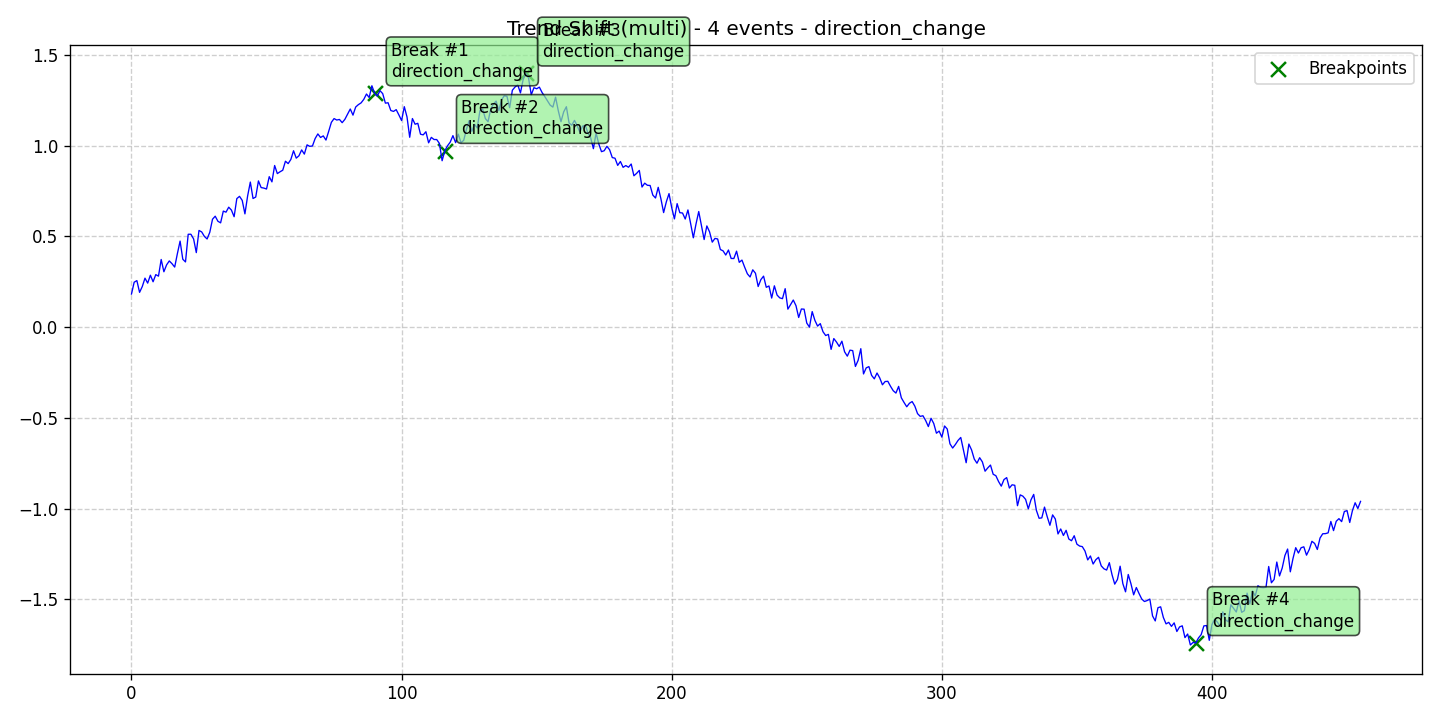

Source data for this figure (header and first rows):
data, stationary, det_lin_up, det_lin_down, det_quad, det_cubic, det_exp, det_damped, stoc_trend, volatility, single_seas, multiple_seas, point_anom_single, point_anom_multi, collect_anom, context_anom, mean_shift, var_shift, trend_shift, date, is_break, is_anomaly, is_multi, location_beginning
0.1828, 0, 0, 0, 0, 0, 0, 0, 0, 0, 0, 0, 0, 0, 0, 0, 0, 0, 1, 2020-01-01, 0, 0, 1, 0
0.2479, 0, 0, 0, 0, 0, 0, 0, 0, 0, 0, 0, 0, 0, 0, 0, 0, 0, 1, 2020-01-02, 0, 0, 1, 0
0.2568, 0, 0, 0, 0, 0, 0, 0, 0, 0, 0, 0, 0, 0, 0, 0, 0, 0, 1, 2020-01-03, 0, 0, 1, 0
0.192, 0, 0, 0, 0, 0, 0, 0, 0, 0, 0, 0, 0, 0, 0, 0, 0, 0, 1, 2020-01-04, 0, 0, 1, 0
0.224, 0, 0, 0, 0, 0, 0, 0, 0, 0, 0, 0, 0, 0, 0, 0, 0, 0, 1, 2020-01-05, 0, 0, 1, 0
0.2703, 0, 0, 0, 0, 0, 0, 0, 0, 0, 0, 0, 0, 0, 0, 0, 0, 0, 1, 2020-01-06, 0, 0, 1, 0
0.243, 0, 0, 0, 0, 0, 0, 0, 0, 0, 0, 0, 0, 0, 0, 0, 0, 0, 1, 2020-01-07, 0, 0, 1, 0
0.2866, 0, 0, 0, 0, 0, 0, 0, 0, 0, 0, 0, 0, 0, 0, 0, 0, 0, 1, 2020-01-08, 0, 0, 1, 0
0.2505, 0, 0, 0, 0, 0, 0, 0, 0, 0, 0, 0, 0, 0, 0, 0, 0, 0, 1, 2020-01-09, 0, 0, 1, 0
0.2898, 0, 0, 0, 0, 0, 0, 0, 0, 0, 0, 0, 0, 0, 0, 0, 0, 0, 1, 2020-01-10, 0, 0, 1, 0
0.2814, 0, 0, 0, 0, 0, 0, 0, 0, 0, 0, 0, 0, 0, 0, 0, 0, 0, 1, 2020-01-11, 0, 0, 1, 0
0.3733, 0, 0, 0, 0, 0, 0, 0, 0, 0, 0, 0, 0, 0, 0, 0, 0, 0, 1, 2020-01-12, 0, 0, 1, 0
0.3056, 0, 0, 0, 0, 0, 0, 0, 0, 0, 0, 0, 0, 0, 0, 0, 0, 0, 1, 2020-01-13, 0, 0, 1, 0
0.3435, 0, 0, 0, 0, 0, 0, 0, 0, 0, 0, 0, 0, 0, 0, 0, 0, 0, 1, 2020-01-14, 0, 0, 1, 0
0.3652, 0, 0, 0, 0, 0, 0, 0, 0, 0, 0, 0, 0, 0, 0, 0, 0, 0, 1, 2020-01-15, 0, 0, 1, 0
0.3501, 0, 0, 0, 0, 0, 0, 0, 0, 0, 0, 0, 0, 0, 0, 0, 0, 0, 1, 2020-01-16, 0, 0, 1, 0
0.3314, 0, 0, 0, 0, 0, 0, 0, 0, 0, 0, 0, 0, 0, 0, 0, 0, 0, 1, 2020-01-17, 0, 0, 1, 0
0.4057, 0, 0, 0, 0, 0, 0, 0, 0, 0, 0, 0, 0, 0, 0, 0, 0, 0, 1, 2020-01-18, 0, 0, 1, 0
0.4746, 0, 0, 0, 0, 0, 0, 0, 0, 0, 0, 0, 0, 0, 0, 0, 0, 0, 1, 2020-01-19, 0, 0, 1, 0
0.3746, 0, 0, 0, 0, 0, 0, 0, 0, 0, 0, 0, 0, 0, 0, 0, 0, 0, 1, 2020-01-20, 0, 0, 1, 0
0.3597, 0, 0, 0, 0, 0, 0, 0, 0, 0, 0, 0, 0, 0, 0, 0, 0, 0, 1, 2020-01-21, 0, 0, 1, 0
0.5123, 0, 0, 0, 0, 0, 0, 0, 0, 0, 0, 0, 0, 0, 0, 0, 0, 0, 1, 2020-01-22, 0, 0, 1, 0
0.5124, 0, 0, 0, 0, 0, 0, 0, 0, 0, 0, 0, 0, 0, 0, 0, 0, 0, 1, 2020-01-23, 0, 0, 1, 0
0.4868, 0, 0, 0, 0, 0, 0, 0, 0, 0, 0, 0, 0, 0, 0, 0, 0, 0, 1, 2020-01-24, 0, 0, 1, 0
0.4111, 0, 0, 0, 0, 0, 0, 0, 0, 0, 0, 0, 0, 0, 0, 0, 0, 0, 1, 2020-01-25, 0, 0, 1, 0
0.5333, 0, 0, 0, 0, 0, 0, 0, 0, 0, 0, 0, 0, 0, 0, 0, 0, 0, 1, 2020-01-26, 0, 0, 1, 0
0.525, 0, 0, 0, 0, 0, 0, 0, 0, 0, 0, 0, 0, 0, 0, 0, 0, 0, 1, 2020-01-27, 0, 0, 1, 0
0.5004, 0, 0, 0, 0, 0, 0, 0, 0, 0, 0, 0, 0, 0, 0, 0, 0, 0, 1, 2020-01-28, 0, 0, 1, 0
0.4863, 0, 0, 0, 0, 0, 0, 0, 0, 0, 0, 0, 0, 0, 0, 0, 0, 0, 1, 2020-01-29, 0, 0, 1, 0
0.5236, 0, 0, 0, 0, 0, 0, 0, 0, 0, 0, 0, 0, 0, 0, 0, 0, 0, 1, 2020-01-30, 0, 0, 1, 0
0.5952, 0, 0, 0, 0, 0, 0, 0, 0, 0, 0, 0, 0, 0, 0, 0, 0, 0, 1, 2020-01-31, 0, 0, 1, 0
0.6119, 0, 0, 0, 0, 0, 0, 0, 0, 0, 0, 0, 0, 0, 0, 0, 0, 0, 1, 2020-02-01, 0, 0, 1, 0
0.584, 0, 0, 0, 0, 0, 0, 0, 0, 0, 0, 0, 0, 0, 0, 0, 0, 0, 1, 2020-02-02, 0, 0, 1, 0
0.5753, 0, 0, 0, 0, 0, 0, 0, 0, 0, 0, 0, 0, 0, 0, 0, 0, 0, 1, 2020-02-03, 0, 0, 1, 0
0.6401, 0, 0, 0, 0, 0, 0, 0, 0, 0, 0, 0, 0, 0, 0, 0, 0, 0, 1, 2020-02-04, 0, 0, 1, 0
0.6342, 0, 0, 0, 0, 0, 0, 0, 0, 0, 0, 0, 0, 0, 0, 0, 0, 0, 1, 2020-02-05, 0, 0, 1, 0
0.6616, 0, 0, 0, 0, 0, 0, 0, 0, 0, 0, 0, 0, 0, 0, 0, 0, 0, 1, 2020-02-06, 0, 0, 1, 0
0.6457, 0, 0, 0, 0, 0, 0, 0, 0, 0, 0, 0, 0, 0, 0, 0, 0, 0, 1, 2020-02-07, 0, 0, 1, 0
0.609, 0, 0, 0, 0, 0, 0, 0, 0, 0, 0, 0, 0, 0, 0, 0, 0, 0, 1, 2020-02-08, 0, 0, 1, 0
0.7089, 0, 0, 0, 0, 0, 0, 0, 0, 0, 0, 0, 0, 0, 0, 0, 0, 0, 1, 2020-02-09, 0, 0, 1, 0
0.7214, 0, 0, 0, 0, 0, 0, 0, 0, 0, 0, 0, 0, 0, 0, 0, 0, 0, 1, 2020-02-10, 0, 0, 1, 0
0.699, 0, 0, 0, 0, 0, 0, 0, 0, 0, 0, 0, 0, 0, 0, 0, 0, 0, 1, 2020-02-11, 0, 0, 1, 0
0.6247, 0, 0, 0, 0, 0, 0, 0, 0, 0, 0, 0, 0, 0, 0, 0, 0, 0, 1, 2020-02-12, 0, 0, 1, 0
0.7236, 0, 0, 0, 0, 0, 0, 0, 0, 0, 0, 0, 0, 0, 0, 0, 0, 0, 1, 2020-02-13, 0, 0, 1, 0
0.8001, 0, 0, 0, 0, 0, 0, 0, 0, 0, 0, 0, 0, 0, 0, 0, 0, 0, 1, 2020-02-14, 0, 0, 1, 0
0.7095, 0, 0, 0, 0, 0, 0, 0, 0, 0, 0, 0, 0, 0, 0, 0, 0, 0, 1, 2020-02-15, 0, 0, 1, 0
0.7175, 0, 0, 0, 0, 0, 0, 0, 0, 0, 0, 0, 0, 0, 0, 0, 0, 0, 1, 2020-02-16, 0, 0, 1, 0
0.8064, 0, 0, 0, 0, 0, 0, 0, 0, 0, 0, 0, 0, 0, 0, 0, 0, 0, 1, 2020-02-17, 0, 0, 1, 0
0.7698, 0, 0, 0, 0, 0, 0, 0, 0, 0, 0, 0, 0, 0, 0, 0, 0, 0, 1, 2020-02-18, 0, 0, 1, 0
0.767, 0, 0, 0, 0, 0, 0, 0, 0, 0, 0, 0, 0, 0, 0, 0, 0, 0, 1, 2020-02-19, 0, 0, 1, 0
0.7618, 0, 0, 0, 0, 0, 0, 0, 0, 0, 0, 0, 0, 0, 0, 0, 0, 0, 1, 2020-02-20, 0, 0, 1, 0
0.8298, 0, 0, 0, 0, 0, 0, 0, 0, 0, 0, 0, 0, 0, 0, 0, 0, 0, 1, 2020-02-21, 0, 0, 1, 0
0.8012, 0, 0, 0, 0, 0, 0, 0, 0, 0, 0, 0, 0, 0, 0, 0, 0, 0, 1, 2020-02-22, 0, 0, 1, 0
0.8914, 0, 0, 0, 0, 0, 0, 0, 0, 0, 0, 0, 0, 0, 0, 0, 0, 0, 1, 2020-02-23, 0, 0, 1, 0
0.8469, 0, 0, 0, 0, 0, 0, 0, 0, 0, 0, 0, 0, 0, 0, 0, 0, 0, 1, 2020-02-24, 0, 0, 1, 0
0.8568, 0, 0, 0, 0, 0, 0, 0, 0, 0, 0, 0, 0, 0, 0, 0, 0, 0, 1, 2020-02-25, 0, 0, 1, 0
0.8653, 0, 0, 0, 0, 0, 0, 0, 0, 0, 0, 0, 0, 0, 0, 0, 0, 0, 1, 2020-02-26, 0, 0, 1, 0
0.915, 0, 0, 0, 0, 0, 0, 0, 0, 0, 0, 0, 0, 0, 0, 0, 0, 0, 1, 2020-02-27, 0, 0, 1, 0
0.9019, 0, 0, 0, 0, 0, 0, 0, 0, 0, 0, 0, 0, 0, 0, 0, 0, 0, 1, 2020-02-28, 0, 0, 1, 0
0.9247, 0, 0, 0, 0, 0, 0, 0, 0, 0, 0, 0, 0, 0, 0, 0, 0, 0, 1, 2020-02-29, 0, 0, 1, 0
... 396 more rows
